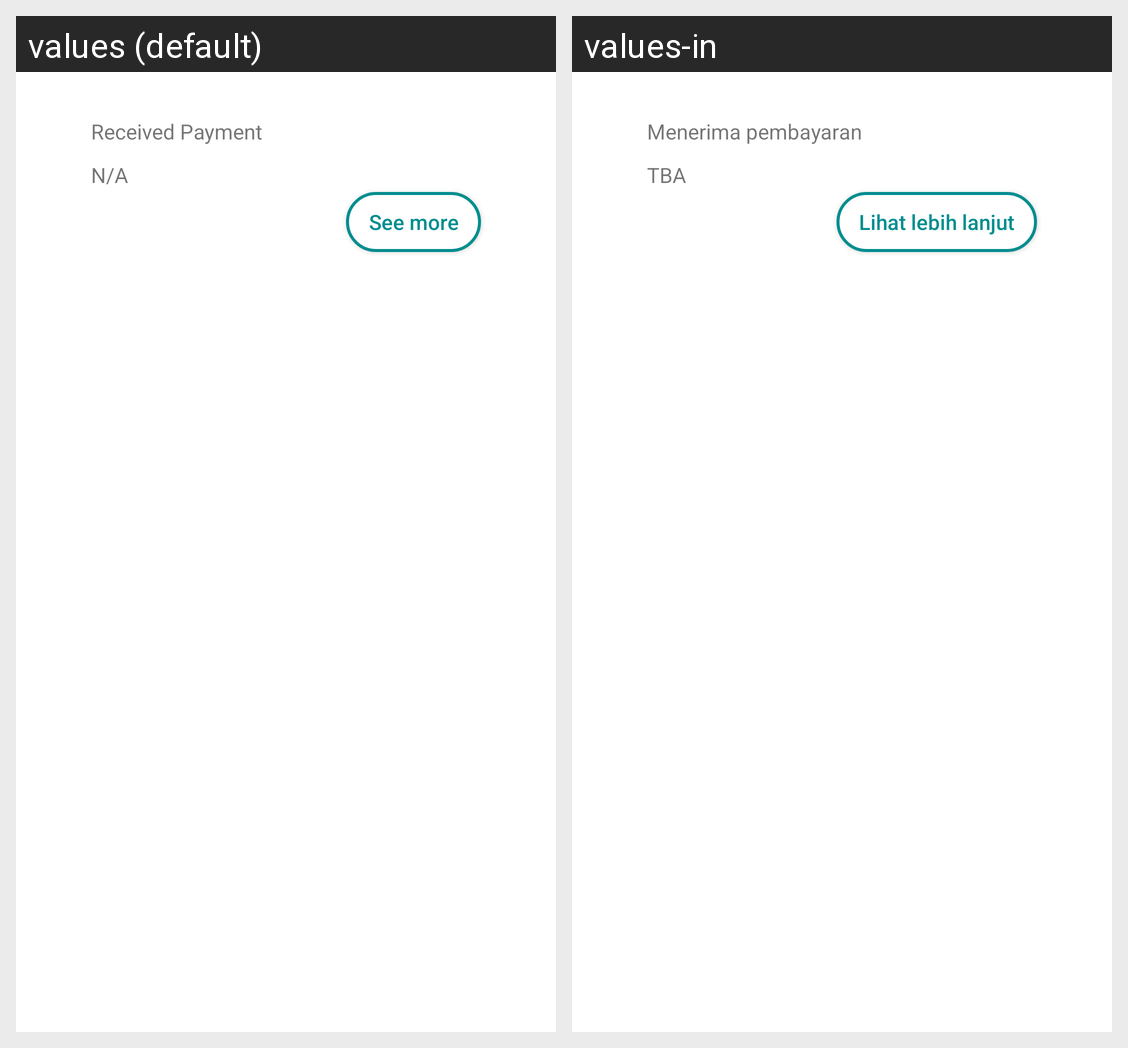

Translations of the strings shown on this Android screen, per locale in the grid:
Android screen res/layout/card_layout.xml rendered under 2 locales, left to right: values (default), values-in. Device: Nexus 5 (rendered at 1080×1920; each locale shown at half size, 540×960, under a caption strip naming it); theme AppTheme.
Strings drawn on this screen, with the default value and each locale's value (text and hints the layout hard-codes, and strings that could not be matched under every locale, appear in the picture but are not listed):

received_payment
  values: Received Payment
  values-in: Menerima pembayaran

na
  values: N/A
  values-in: TBA

see_more
  values: See more
  values-in: Lihat lebih lanjut
